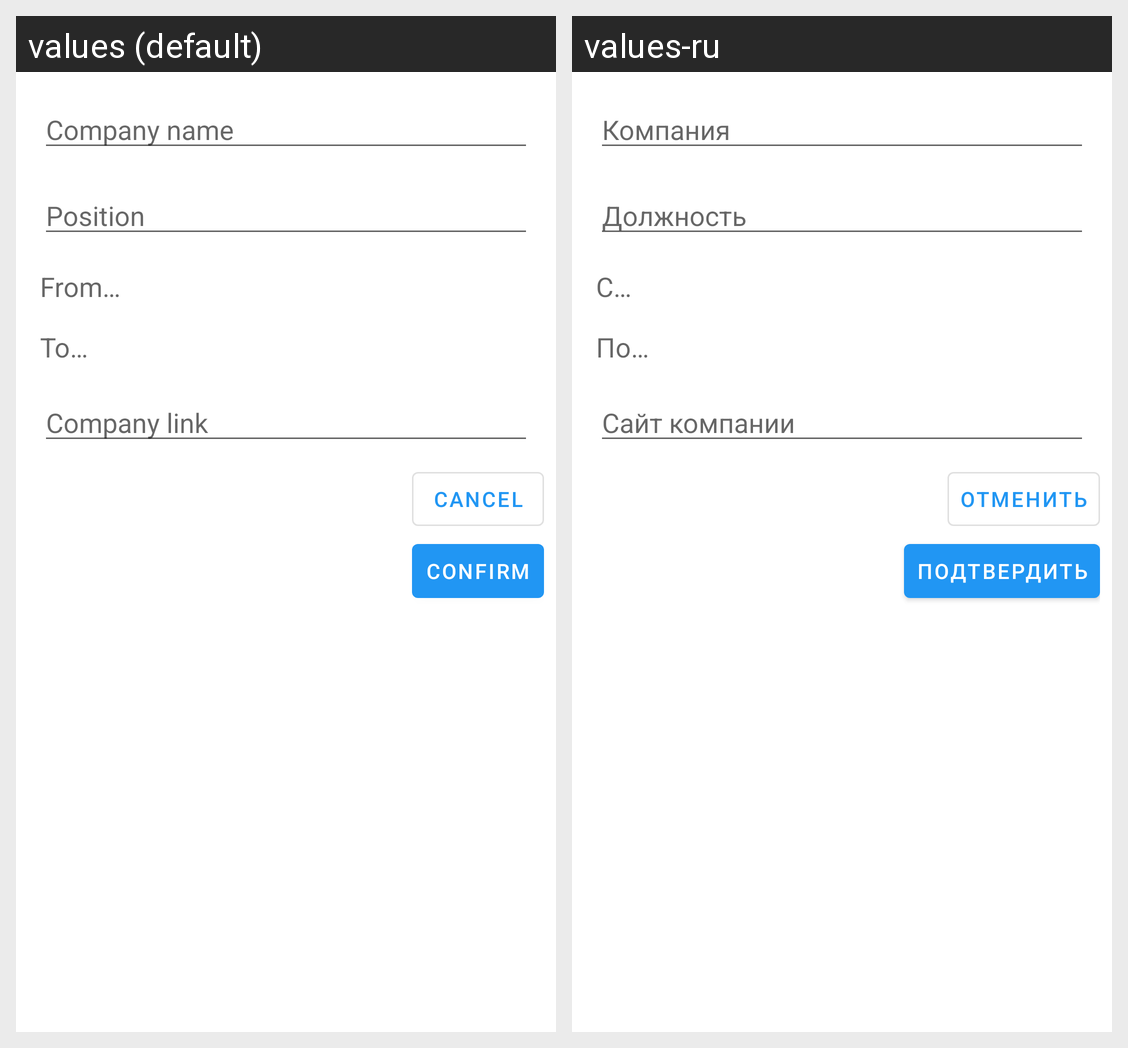

Strings drawn on this Android screen and how each of the app's shown locales translates them:
Android screen res/layout/dialog_fragment_make_job.xml rendered under 2 locales, left to right: values (default), values-ru. Device: Nexus 5 (rendered at 1080×1920; each locale shown at half size, 540×960, under a caption strip naming it); theme Theme.Diplom.
Strings drawn on this screen, with the default value and each locale's value (text and hints the layout hard-codes, and strings that could not be matched under every locale, appear in the picture but are not listed):

make_job_dialog_company_name
  values: Company name
  values-ru: Компания

make_job_dialog_position
  values: Position
  values-ru: Должность

make_job_dialog_start_period
  values: From…
  values-ru: С…

make_job_dialog_end_period
  values: To…
  values-ru: По…

make_job_dialog_company_link
  values: Company link
  values-ru: Сайт компании

make_job_dialog_bt_cancel
  values: Cancel
  values-ru: Отменить

make_job_dialog_bt_confirm
  values: Confirm
  values-ru: Подтвердить
